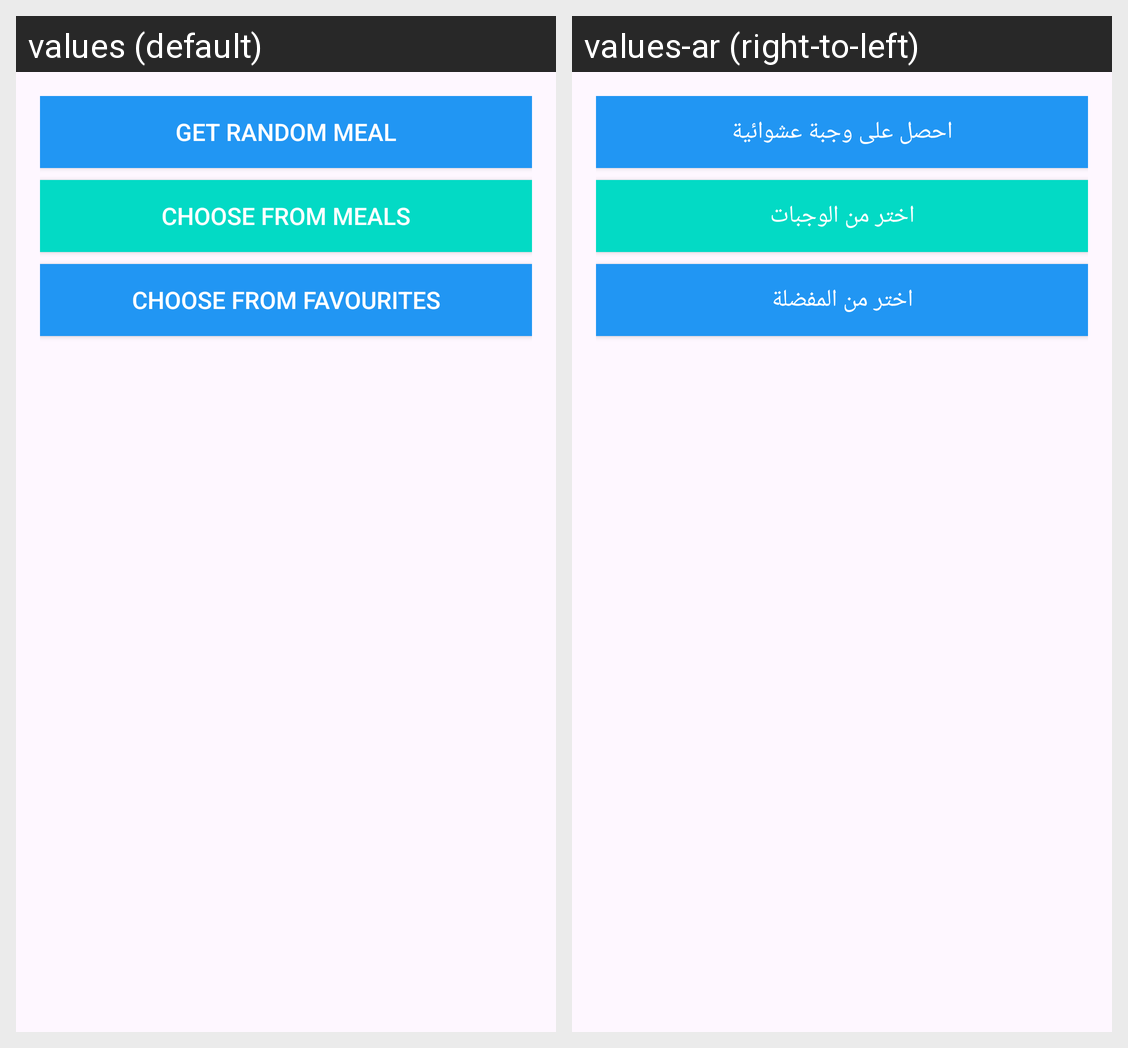

Strings drawn on this Android screen and how each of the app's shown locales translates them:
Android screen res/layout/dialog_choose_meal.xml rendered under 2 locales, left to right: values (default), values-ar (right-to-left). Device: Nexus 5 (rendered at 1080×1920; each locale shown at half size, 540×960, under a caption strip naming it); theme Theme.FoodPlanner.
Strings drawn on this screen, with the default value and each locale's value (text and hints the layout hard-codes, and strings that could not be matched under every locale, appear in the picture but are not listed):

get_random_meal
  values: Get Random Meal
  values-ar: احصل على وجبة عشوائية

choose_from_meals
  values: Choose from Meals
  values-ar: اختر من الوجبات

choose_from_favourites
  values: Choose from Favourites
  values-ar: اختر من المفضلة
